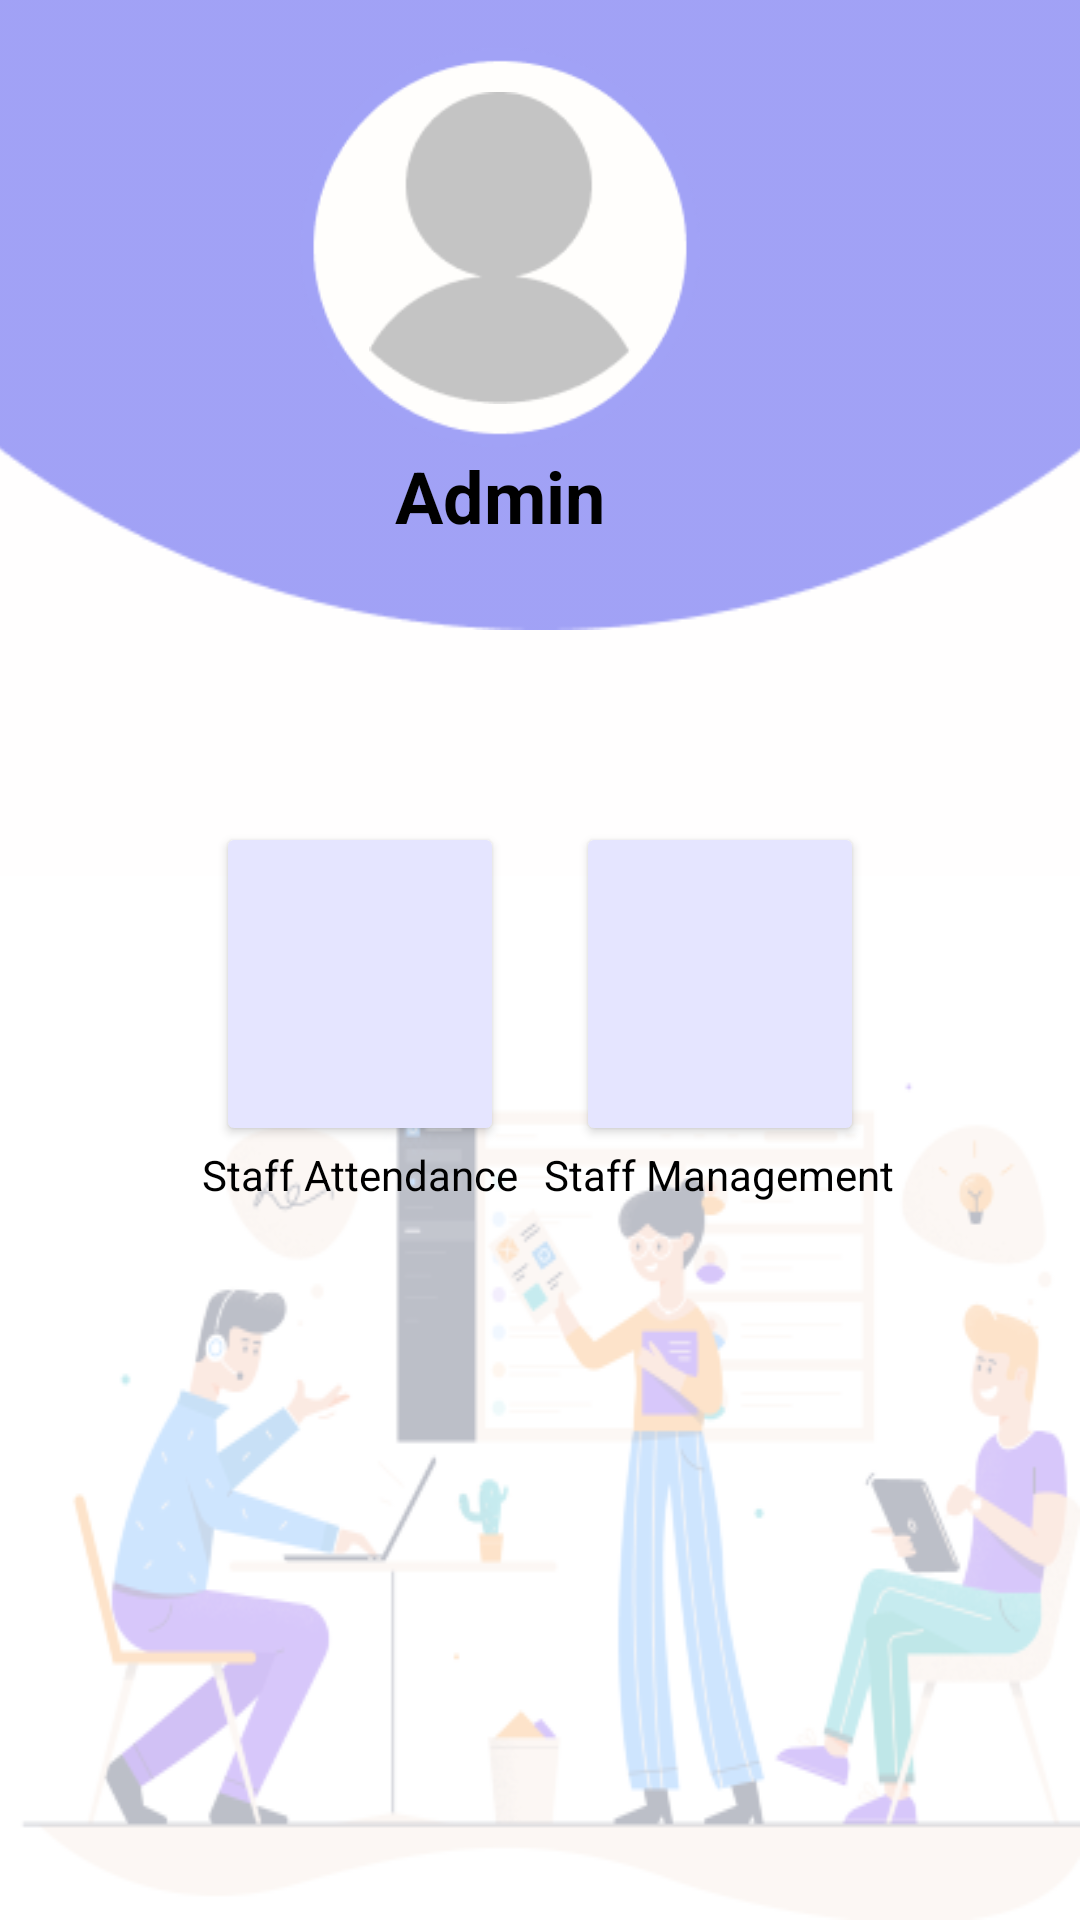

Reconstruct the res/layout file that produces this screen, plus the resources it refers to.
<!-- AndroidManifest.xml: application theme Theme.SchoolManagment -->
<!-- res/layout/activity_admin_home.xml -->
<?xml version="1.0" encoding="utf-8"?>
<androidx.constraintlayout.widget.ConstraintLayout xmlns:android="http://schemas.android.com/apk/res/android"
    xmlns:app="http://schemas.android.com/apk/res-auto"
    xmlns:tools="http://schemas.android.com/tools"
    android:layout_width="match_parent"
    android:layout_height="match_parent"
    android:background="#FFFEFE"
    tools:context=".AdminHome">

    <ImageView
        android:id="@+id/imageView26"
        android:layout_width="0dp"
        android:layout_height="wrap_content"
        android:scaleType="fitXY"
        app:layout_constraintBottom_toBottomOf="parent"
        app:layout_constraintEnd_toEndOf="parent"
        app:layout_constraintStart_toStartOf="parent"
        app:srcCompat="@drawable/adminimg" />

    <ScrollView
        android:id="@+id/scrollView7"
        android:layout_width="match_parent"
        android:layout_height="match_parent"
        android:background="#B5FFFFFF"
        app:layout_constraintBottom_toBottomOf="parent"
        app:layout_constraintEnd_toEndOf="parent"
        app:layout_constraintStart_toStartOf="parent"
        app:layout_constraintTop_toTopOf="parent">

        <androidx.constraintlayout.widget.ConstraintLayout
            android:layout_width="match_parent"
            android:layout_height="wrap_content">

            <ImageView
                android:id="@+id/imageView20"
                android:layout_width="414dp"
                android:layout_height="210dp"
                android:cropToPadding="false"
                android:scaleType="fitXY"
                android:src="@drawable/eeetop"
                app:layout_constraintEnd_toEndOf="parent"
                app:layout_constraintStart_toStartOf="parent"
                app:layout_constraintTop_toTopOf="parent" />

            <ImageView
                android:id="@+id/imageView24"
                android:layout_width="142dp"
                android:layout_height="133dp"
                android:layout_marginTop="16dp"
                android:src="@drawable/eelogo"
                app:layout_constraintEnd_toEndOf="parent"
                app:layout_constraintStart_toStartOf="@+id/imageView20"
                app:layout_constraintTop_toTopOf="parent" />

            <ImageView
                android:id="@+id/imageView25"
                android:layout_width="100dp"
                android:layout_height="104dp"
                app:layout_constraintBottom_toBottomOf="@+id/imageView24"
                app:layout_constraintEnd_toEndOf="@+id/imageView24"
                app:layout_constraintStart_toStartOf="@+id/imageView24"
                app:layout_constraintTop_toTopOf="@+id/imageView24"
                app:srcCompat="@drawable/subtract" />

            <Button
                android:id="@+id/btnacccc"
                android:layout_width="96dp"
                android:layout_height="108dp"
                android:layout_marginStart="72dp"
                android:backgroundTint="#E5E5FF"
                android:scaleType="fitXY"
                app:cornerRadius="10dp"
                app:icon="@drawable/atendico"
                app:iconTint="#0000FF"
                app:layout_constraintBaseline_toBaselineOf="@+id/btntran"
                app:layout_constraintStart_toStartOf="parent"
                tools:ignore="SpeakableTextPresentCheck" />

            <Button
                android:id="@+id/btntran"
                android:layout_width="96dp"
                android:layout_height="108dp"
                android:layout_marginTop="64dp"
                android:layout_marginEnd="72dp"
                android:backgroundTint="#E5E5FF"
                android:scaleType="fitXY"
                app:cornerRadius="10dp"
                app:icon="@drawable/adduserico"
                app:iconTint="#0000FF"
                app:layout_constraintEnd_toEndOf="parent"
                app:layout_constraintTop_toBottomOf="@+id/imageView20"
                tools:ignore="SpeakableTextPresentCheck" />

            <TextView
                android:id="@+id/textView18"
                android:layout_width="wrap_content"
                android:layout_height="wrap_content"
                android:layout_marginEnd="56dp"
                android:text="@string/StaffManagement"
                android:textColor="#000000"
                app:layout_constraintEnd_toEndOf="@+id/btntran"
                app:layout_constraintHorizontal_bias="0.142"
                app:layout_constraintStart_toStartOf="@+id/btntran"
                app:layout_constraintTop_toBottomOf="@+id/btntran" />

            <TextView
                android:id="@+id/textView16"
                android:layout_width="wrap_content"
                android:layout_height="wrap_content"
                android:text="@string/admin"
                android:textColor="#000000"
                android:textSize="24sp"
                android:textStyle="bold"
                app:layout_constraintEnd_toEndOf="@+id/imageView24"
                app:layout_constraintStart_toStartOf="@+id/imageView24"
                app:layout_constraintTop_toBottomOf="@+id/imageView24" />

            <TextView
                android:id="@+id/textView13"
                android:layout_width="wrap_content"
                android:layout_height="wrap_content"
                android:text="@string/StaffAttendance"
                android:textColor="#000000"
                android:textSize="14sp"
                app:layout_constraintBaseline_toBaselineOf="@+id/textView18"
                app:layout_constraintEnd_toEndOf="@+id/btnacccc"
                app:layout_constraintStart_toStartOf="@+id/btnacccc" />

        </androidx.constraintlayout.widget.ConstraintLayout>
    </ScrollView>

</androidx.constraintlayout.widget.ConstraintLayout>
<!-- resources referenced by this layout -->
<resources>
  <!-- drawable adduserico: png bitmap (drawable, 3015 bytes) -->
  <!-- drawable adminimg: png bitmap (drawable, 54617 bytes) -->
  <!-- drawable eeetop: png bitmap (drawable, 2701 bytes) -->
  <!-- drawable eelogo: png bitmap (drawable, 4701 bytes) -->
  <!-- drawable subtract: png bitmap (drawable, 2320 bytes) -->
  <string name="StaffAttendance">Staff Attendance</string>
  <string name="StaffManagement">Staff Management</string>
  <string name="admin">Admin</string>
  <style name="Theme.SchoolManagment" parent="Theme.MaterialComponents.DayNight.NoActionBar">
          
          <item name="colorPrimary">@color/purple_500</item>
          <item name="colorPrimaryVariant">@color/purple_700</item>
          <item name="colorOnPrimary">@color/white</item>
          
          <item name="colorSecondary">@color/teal_200</item>
          <item name="colorSecondaryVariant">@color/teal_700</item>
          <item name="colorOnSecondary">@color/black</item>
          
          <item name="android:statusBarColor" tools:targetApi="l">?attr/colorPrimaryVariant</item>
          
      </style>
  <!-- not gathered from this repository: default colours our renderer supplied (Android Studio template values) -->
  <color name="purple_500">#FF6200EE</color>
  <color name="purple_700">#FF3700B3</color>
  <color name="teal_200">#FF03DAC5</color>
  <color name="teal_700">#FF018786</color>
  <color name="black">#FF000000</color>
  <color name="white">#FFFFFFFF</color>
</resources>
